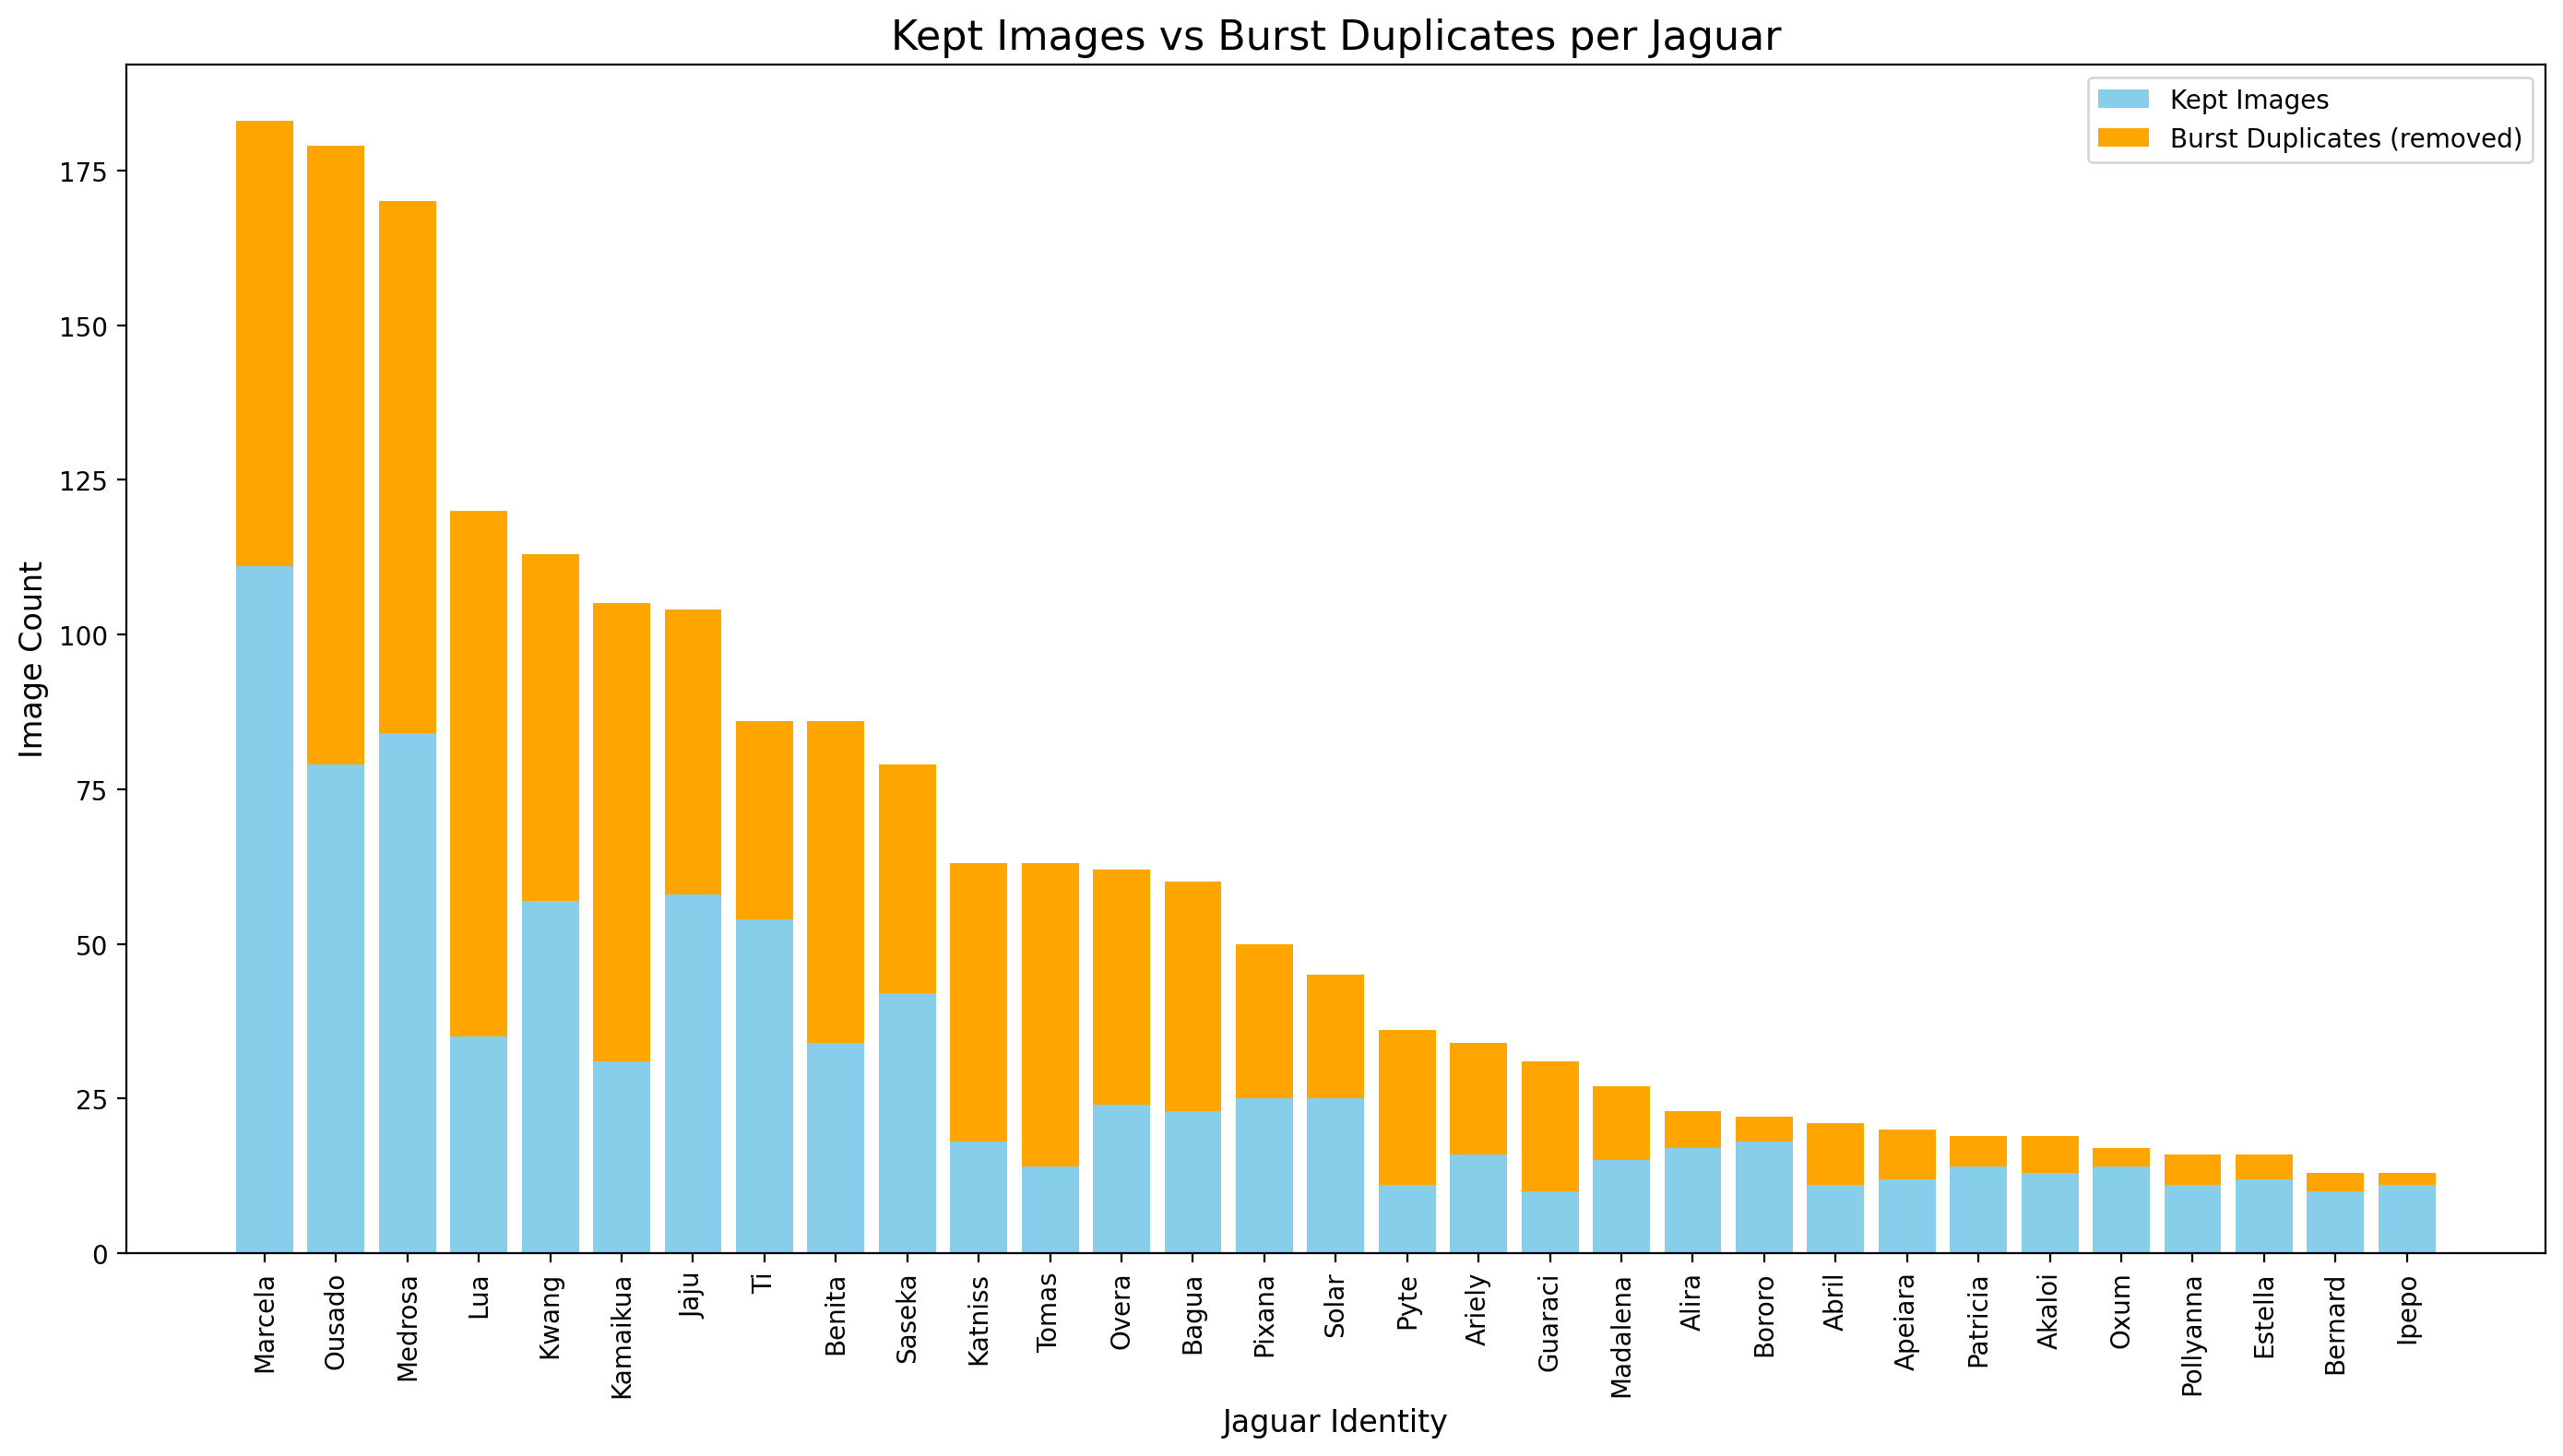

The file beside this chart, header and first rows:
identity_id, total_images, duplicate_images, kept_images
Marcela, 183, 72, 111
Ousado, 179, 100, 79
Medrosa, 170, 86, 84
Lua, 120, 85, 35
Kwang, 113, 56, 57
Kamaikua, 105, 74, 31
Jaju, 104, 46, 58
Ti, 86, 32, 54
Benita, 86, 52, 34
Saseka, 79, 37, 42
Katniss, 63, 45, 18
Tomas, 63, 49, 14
Overa, 62, 38, 24
Bagua, 60, 37, 23
Pixana, 50, 25, 25
Solar, 45, 20, 25
Pyte, 36, 25, 11
Ariely, 34, 18, 16
Guaraci, 31, 21, 10
Madalena, 27, 12, 15
Alira, 23, 6, 17
Bororo, 22, 4, 18
Abril, 21, 10, 11
Apeiara, 20, 8, 12
Patricia, 19, 5, 14
Akaloi, 19, 6, 13
Oxum, 17, 3, 14
Pollyanna, 16, 5, 11
Estella, 16, 4, 12
Bernard, 13, 3, 10
Ipepo, 13, 2, 11
